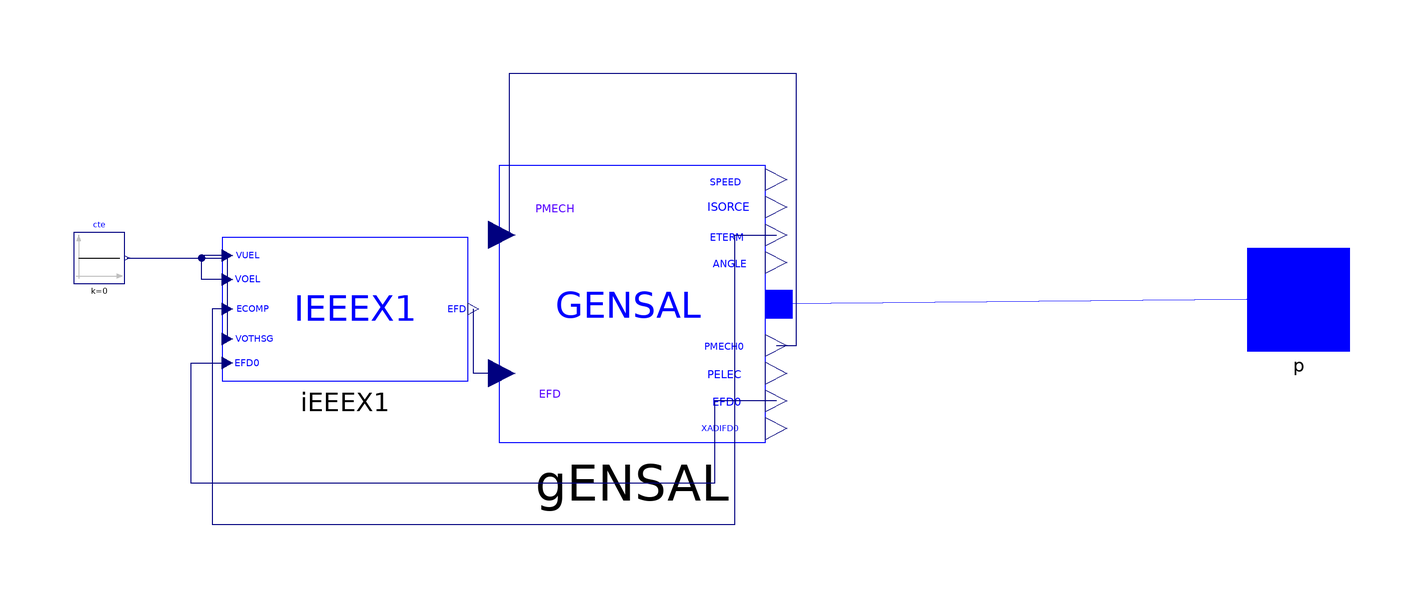

Above is the diagram view of the following Modelica model: its components placed by their Placement annotations and its connect equations drawn as lines.

model RGroup2 "Machine configuration of synchronous machine with regulators: GENSAL, IEEEX1;
  from REN: Buses XXX
  Configuration values at bus 77016
  Regulator reg_ieeex1_8d80289e_f9a2_11e4_b5b1_78acc0ae2875"
  Electrical.Machines.PSSE.GENSAL.GENSAL gENSAL(
    V_0=1 "power flow, terminal voltage",
    Tpd0=4.9629 "T'do (> 0)",
    Tppd0=0.05 "T''do (> 0)",
    Tppq0=0.15 "T''qo (> 0)",
    H=3.9871 "Inertia",
    D=0 "Speed Damping",
    Xd=1.1332 "d-axis reactance",
    Xq=0.6832 "q-axis reactance",
    Xpd=0.243 "d-axis transient reactance",
    Xl=0.1341 "leakage reactance",
    S10=0.1,
    S12=0.3,
    w(start=0),
    M_b=1000,
    angle_0=2.172457,
    P_0=400,
    Q_0=19.23391,
    Xppd=0.2,
    Xppq=0.2) annotation (Placement(transformation(extent={{-46,-28},{6,26}})));
  Electrical.Controls.PSSE.ES.IEEEX1.IEEEX1 iEEEX1(
    Ec0=1,
    T_R=0.04,
    K_A=75.0,
    T_A=0.05,
    T_B=1.0,
    T_C=1.0,
    V_RMAX=3.9,
    V_RMIN=-3.9,
    K_E=0.0,
    T_E=0.5,
    K_F=0.07,
    T_F1=1.0,
    E_1=2.47,
    S_EE_1=0.035,
    E_2=4.5,
    S_EE_2=0.47) annotation (Placement(transformation(extent={{-100,-16},{-52,12}})));
  Modelica.Blocks.Sources.Constant cte(k=0) annotation (Placement(transformation(extent={{-129,3},{-119,13}})));
  Connectors.PwPin p annotation (Placement(transformation(rotation=0, extent={{100,-10},{120,10}}), iconTransformation(extent={{100,-10},{120,10}})));
equation
  connect(gENSAL.EFD0, iEEEX1.EFD0) annotation (Line(
      points={{8.08,-19.9},{-4,-19.9},{-4,-36},{-106,-36},{-106,-12.5},{-99,-12.5}},
      color={0,0,127},
      smooth=Smooth.None));
  connect(p, gENSAL.p) annotation (Line(points={{110,0},{8.6,-1}}, color={0,0,255}));
  connect(gENSAL.PMECH0, gENSAL.PMECH) annotation (Line(points={{8.08,-9.1},{12,-9.1},{12,44},{-44,44},{-44,12.5},{-45.48,12.5}}, color={0,0,127}));
  connect(iEEEX1.ECOMP, gENSAL.ETERM) annotation (Line(points={{-99,-2},{-102,-2},{-102,-44},{0,-44},{0,12.5},{8.08,12.5}}, color={0,0,127}));
  connect(gENSAL.EFD, iEEEX1.EFD) annotation (Line(points={{-45.48,-14.5},{-51,-14.5},{-51,-2}}, color={0,0,127}));
  connect(cte.y, iEEEX1.VOTHSG) annotation (Line(points={{-118.5,8},{-99,8},{-99,-7.83333}}, color={0,0,127}));
  connect(iEEEX1.VOEL, iEEEX1.VOTHSG) annotation (Line(points={{-99,3.83333},{-104,3.83333},{-104,8},{-99,8},{-99,-7.83333}}, color={0,0,127}));
  connect(iEEEX1.VUEL, iEEEX1.VOTHSG) annotation (Line(points={{-99,8.5},{-104,8.5},{-104,8},{-99,8},{-99,-7.83333}}, color={0,0,127}));
  annotation (
    Icon(graphics={Ellipse(extent={{-14,-42},{74,38}}, lineColor={0,0,255}),Line(
          points={{-2,-12},{18,8},{38,-12},{58,8}},
          color={0,0,255},
          smooth=Smooth.None),Ellipse(extent={{-100,-100},{101,100}}, lineColor={0,0,255}),Text(
          extent={{-91,6},{-22,-12}},
          lineColor={0,0,255},
          textStyle={TextStyle.Italic},
          textString="GENSAL &
IEEEX1")}),
    Diagram(coordinateSystem(preserveAspectRatio=true, extent={{-100,-100},{100,100}})),
    Documentation(revisions="<html>
<!--DISCLAIMER-->
<p>Copyright 2015-2016 RTE (France), SmarTS Lab (Sweden), AIA (Spain) and DTU (Denmark)</p>
<ul>
<li>RTE: <a href=\"http://www.rte-france.com\">http://www.rte-france.com</a></li>
<li>SmarTS Lab, research group at KTH: <a href=\"https://www.kth.se/en\">https://www.kth.se/en</a></li>
<li>AIA: <a href=\"http://www.aia.es/en/energy\"> http://www.aia.es/en/energy</a></li>
<li>DTU: <a href=\"http://www.dtu.dk/english\"> http://www.dtu.dk/english</a></li>
</ul>
<p>The authors can be contacted by email: <a href=\"mailto:info@itesla-ipsl.org\">info@itesla-ipsl.org</a></p>

<p>This Source Code Form is subject to the terms of the Mozilla Public License, v. 2.0. </p>
<p>If a copy of the MPL was not distributed with this file, You can obtain one at <a href=\"http://mozilla.org/MPL/2.0/\"> http://mozilla.org/MPL/2.0</a>.</p>
</html>"));
end RGroup2;